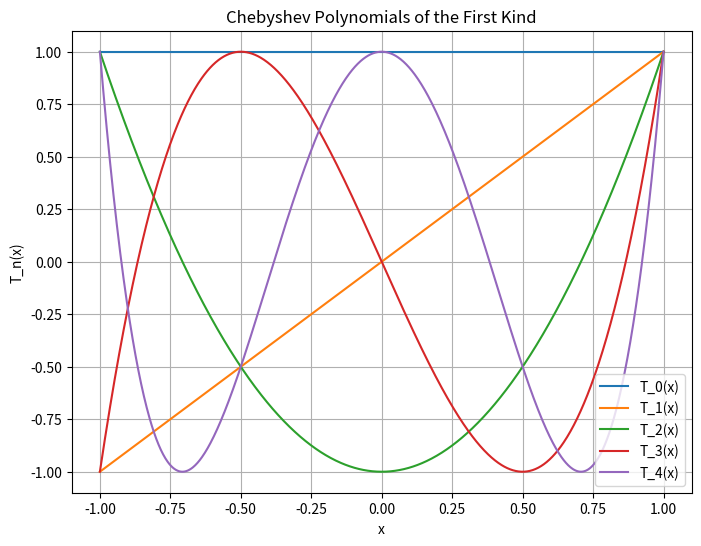
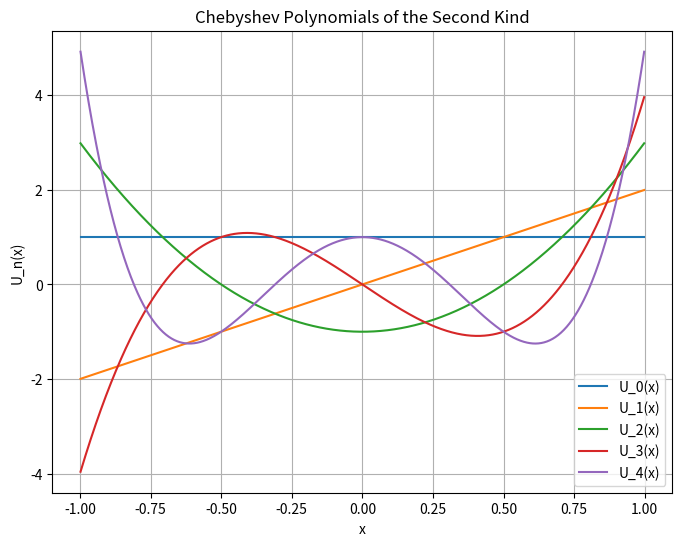

Recreate these plots in Python, in order.

#cosine

import numpy as np
import matplotlib.pyplot as plt

def chebyshev_T(n, x):
    return np.cos(n * np.arccos(x))

x_vals = np.linspace(-1, 1, 1000)
plt.figure(figsize=(8, 6))

for n in range(5):
    plt.plot(x_vals, chebyshev_T(n, x_vals), label=f"T_{n}(x)")

plt.title("Chebyshev Polynomials of the First Kind")
plt.xlabel("x")
plt.ylabel("T_n(x)")
plt.legend()
plt.grid(True)
plt.show()

#sine
def chebyshev_U(n, x):
    return np.sin((n + 1) * np.arccos(x)) / np.sqrt(1 - x**2)

plt.figure(figsize=(8, 6))

for n in range(5):
    plt.plot(x_vals, chebyshev_U(n, x_vals), label=f"U_{n}(x)")

plt.title("Chebyshev Polynomials of the Second Kind")
plt.xlabel("x")
plt.ylabel("U_n(x)")
plt.legend()
plt.grid(True)
plt.show()
